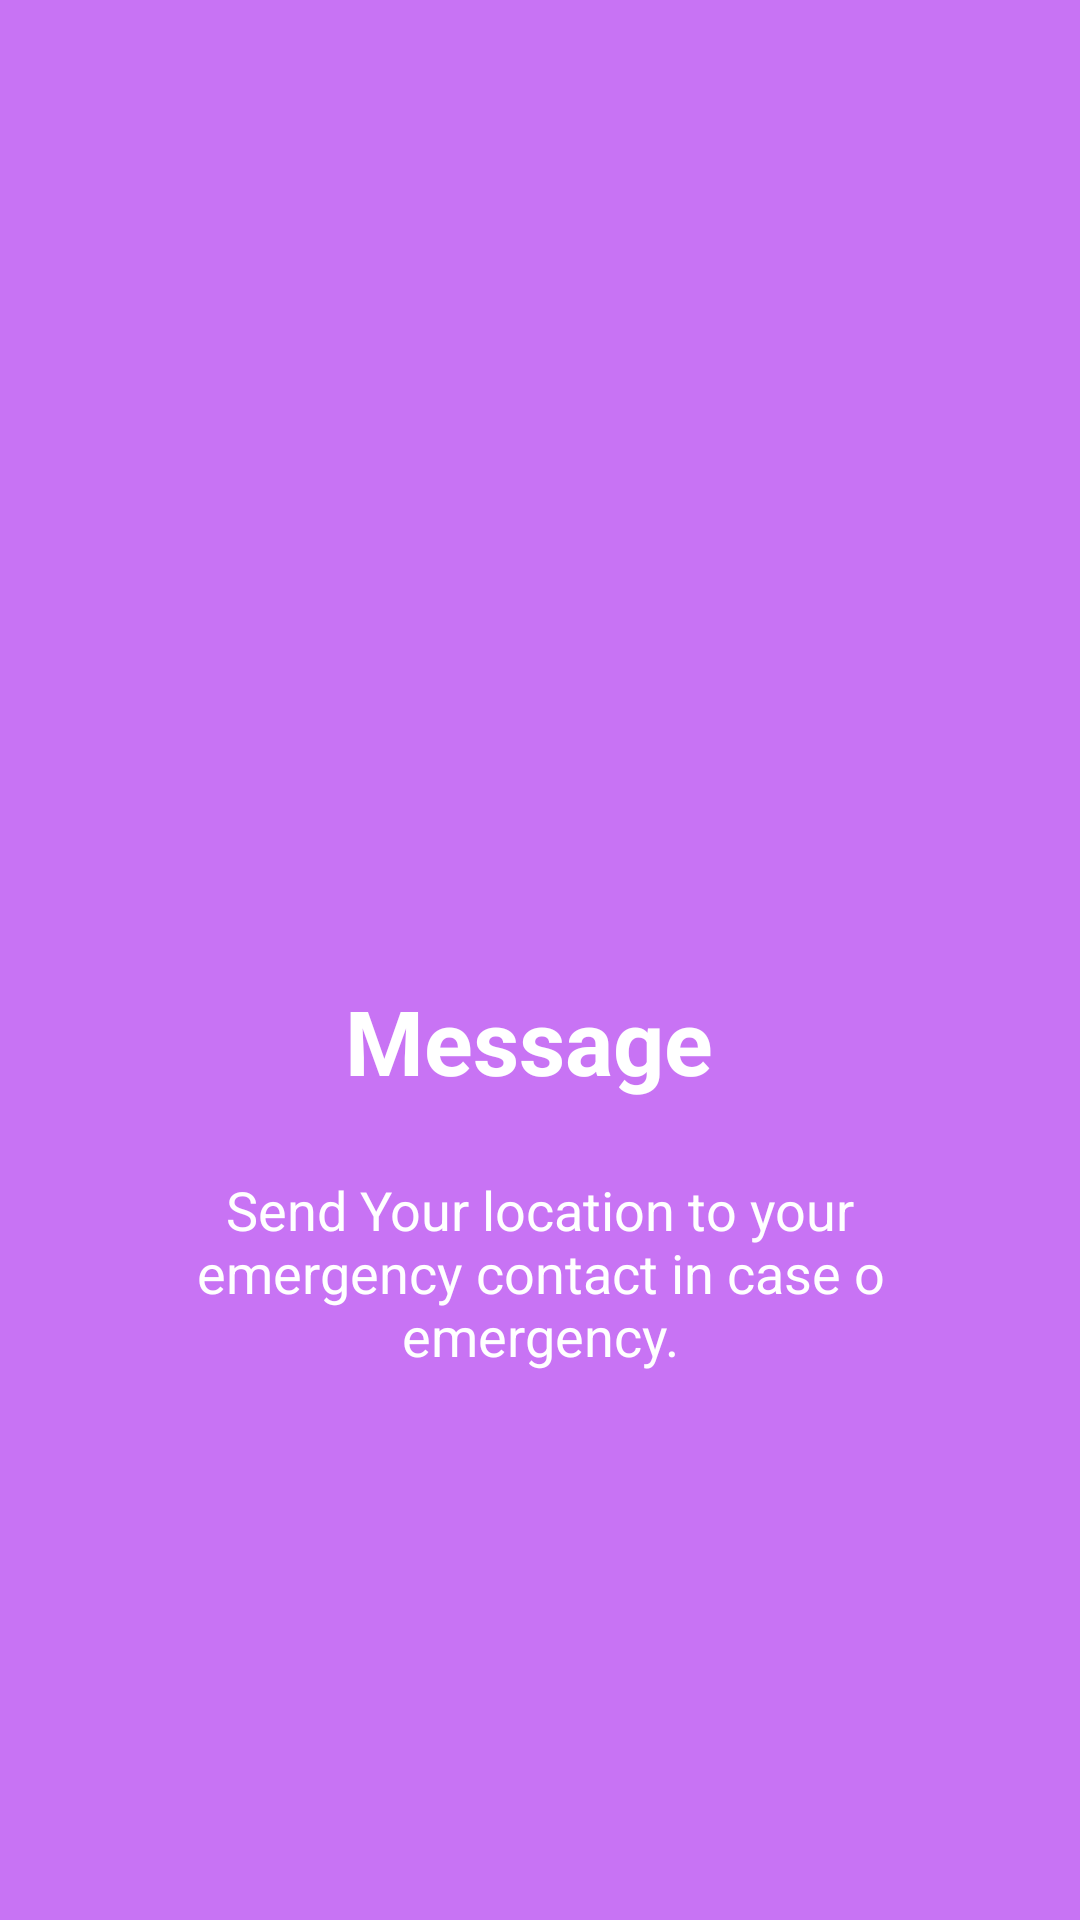

Reconstruct the res/layout file that produces this screen, plus the resources it refers to.
<!-- AndroidManifest.xml: application theme AppTheme -->
<!-- res/layout/welcome_slide_3.xml -->
<?xml version="1.0" encoding="utf-8"?>
<RelativeLayout xmlns:android="http://schemas.android.com/apk/res/android"
    android:layout_width="match_parent"
    android:background="@color/bg_screen4"
    android:layout_height="match_parent">

    <LinearLayout
        android:layout_width="wrap_content"
        android:layout_height="wrap_content"
        android:layout_centerInParent="true"
        android:gravity="center_horizontal"
        android:orientation="vertical">

        <ImageView
            android:layout_width="120dp"
            android:src="@drawable/sms"
            android:layout_height="120dp"
            />

        <TextView

            android:layout_marginTop="24dp"
            android:layout_width="wrap_content"
            android:layout_height="wrap_content"
            android:text="Message "
            android:textColor="@android:color/white"
            android:textSize="30dp"
            android:textStyle="bold" />

        <TextView
            android:layout_width="wrap_content"
            android:layout_height="wrap_content"
            android:layout_marginTop="24dp"
            android:paddingLeft="40dp"
            android:paddingRight="40dp"
            android:text="Send Your location to your emergency contact in case o emergency."
            android:textAlignment="center"
            android:textColor="@android:color/white"
            android:textSize="18dp" />

    </LinearLayout>

</RelativeLayout>
<!-- resources referenced by this layout -->
<resources>
  <color name="bg_screen4">#c873f4</color>
  <style name="AppTheme" parent="Theme.AppCompat.Light.DarkActionBar">
          
          <item name="windowActionBar"> false</item>
          <item name="windowNoTitle">true</item>
          <item name="colorPrimary">@color/colorPrimary</item>
          <item name="colorPrimaryDark">@color/colorPrimaryDark</item>
          <item name="colorAccent">@color/colorAccent</item>
      </style>
  <color name="colorPrimary">#2FAFE1</color>
  <color name="colorPrimaryDark">#8e31ab</color>
  <color name="colorAccent">#FF4081</color>
</resources>
